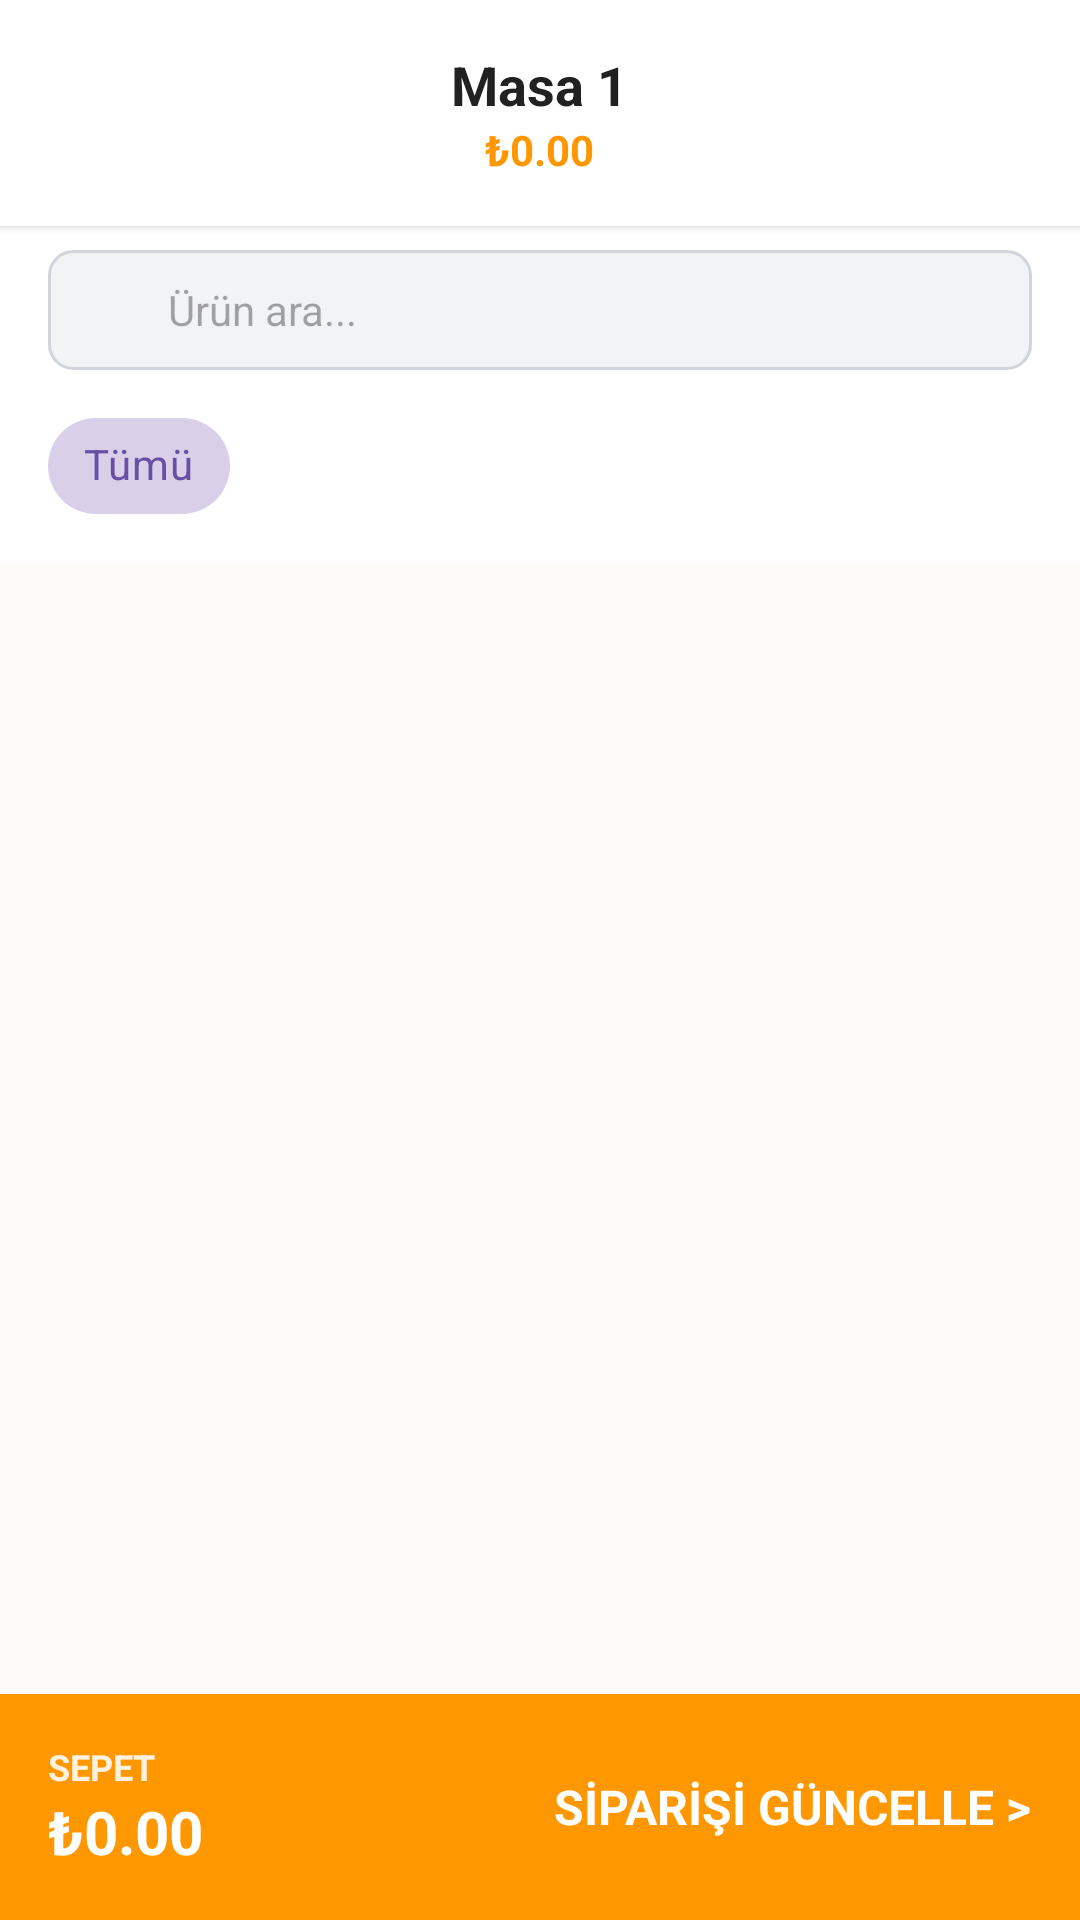

This screen was rendered from an Android layout file. Write that file and the resources it references.
<!-- AndroidManifest.xml: application theme Theme.RestoranaApp -->
<!-- res/layout/activity_order.xml -->
<?xml version="1.0" encoding="utf-8"?>
<RelativeLayout xmlns:android="http://schemas.android.com/apk/res/android"
    xmlns:app="http://schemas.android.com/apk/res-auto"
    xmlns:tools="http://schemas.android.com/tools"
    android:layout_width="match_parent"
    android:layout_height="match_parent"
    android:background="@color/app_background"
    tools:context=".OrderActivity">

    
    <LinearLayout
        android:id="@+id/topBar"
        android:layout_width="match_parent"
        android:layout_height="wrap_content"
        android:orientation="horizontal"
        android:gravity="center_vertical"
        android:padding="16dp"
        android:background="@color/white"
        android:elevation="2dp">

        <ImageView
            android:id="@+id/btnBack"
            android:layout_width="24dp"
            android:layout_height="24dp"
            android:src="@drawable/ic_arrow_back"
            android:background="?attr/selectableItemBackgroundBorderless" />

        <LinearLayout
            android:layout_width="0dp"
            android:layout_height="wrap_content"
            android:layout_weight="1"
            android:orientation="vertical"
            android:gravity="center">
            
            <TextView
                android:id="@+id/tvTableName"
                android:layout_width="wrap_content"
                android:layout_height="wrap_content"
                android:text="Masa 1"
                android:textSize="18sp"
                android:textStyle="bold"
                android:textColor="@color/text_dark" />
                
            <TextView
                android:id="@+id/tvTotalTop"
                android:layout_width="wrap_content"
                android:layout_height="wrap_content"
                android:text="₺0.00"
                android:textSize="14sp"
                android:textColor="@color/primary_orange"
                android:textStyle="bold"/>
        </LinearLayout>

        <View
            android:layout_width="24dp"
            android:layout_height="24dp"/>
    </LinearLayout>

    
    <LinearLayout
        android:id="@+id/filterContainer"
        android:layout_width="match_parent"
        android:layout_height="wrap_content"
        android:layout_below="@id/topBar"
        android:orientation="vertical"
        android:background="@color/white"
        android:paddingBottom="8dp">

        
        <LinearLayout
            android:layout_width="match_parent"
            android:layout_height="40dp"
            android:layout_marginHorizontal="16dp"
            android:layout_marginTop="8dp"
            android:background="@drawable/edit_text_bg"
            android:gravity="center_vertical"
            android:orientation="horizontal"
            android:paddingHorizontal="12dp">

            <ImageView
                android:layout_width="20dp"
                android:layout_height="20dp"
                android:src="@drawable/ic_search" />

            <EditText
                android:id="@+id/etSearch"
                android:layout_width="match_parent"
                android:layout_height="match_parent"
                android:background="@null"
                android:hint="Ürün ara..."
                android:paddingStart="8dp"
                android:textSize="14sp" 
                android:inputType="text"/>
        </LinearLayout>

        
        <HorizontalScrollView
            android:layout_width="match_parent"
            android:layout_height="wrap_content"
            android:scrollbars="none"
            android:layout_marginTop="8dp"
            android:paddingHorizontal="16dp">

            <com.google.android.material.chip.ChipGroup
                android:id="@+id/chipGroupCategories"
                android:layout_width="wrap_content"
                android:layout_height="wrap_content"
                app:singleSelection="true"
                app:selectionRequired="true">
                
                <com.google.android.material.chip.Chip
                    android:id="@+id/chipAll"
                    style="@style/Widget.MaterialComponents.Chip.Choice"
                    android:layout_width="wrap_content"
                    android:layout_height="wrap_content"
                    android:text="Tümü"
                    android:checked="true"/>
            </com.google.android.material.chip.ChipGroup>
        </HorizontalScrollView>
    </LinearLayout>

    
    <androidx.recyclerview.widget.RecyclerView
        android:id="@+id/rvProducts"
        android:layout_width="match_parent"
        android:layout_height="match_parent"
        android:layout_below="@id/filterContainer"
        android:layout_above="@id/bottomCartBar"
        android:clipToPadding="false"
        android:padding="12dp"/>

    
    <LinearLayout
        android:id="@+id/bottomCartBar"
        android:layout_width="match_parent"
        android:layout_height="wrap_content"
        android:layout_alignParentBottom="true"
        android:background="@color/primary_orange"
        android:orientation="horizontal"
        android:padding="16dp"
        android:gravity="center_vertical"
        android:clickable="true"
        android:foreground="?attr/selectableItemBackground">

        <LinearLayout
            android:layout_width="0dp"
            android:layout_height="wrap_content"
            android:layout_weight="1"
            android:orientation="vertical">

            <TextView
                android:layout_width="wrap_content"
                android:layout_height="wrap_content"
                android:text="SEPET"
                android:textSize="12sp"
                android:textColor="#FFF3E0"
                android:textStyle="bold"/>

            <TextView
                android:id="@+id/tvCartTotal"
                android:layout_width="wrap_content"
                android:layout_height="wrap_content"
                android:text="₺0.00"
                android:textSize="20sp"
                android:textColor="@color/white"
                android:textStyle="bold"/>
        </LinearLayout>

        <TextView
            android:layout_width="wrap_content"
            android:layout_height="wrap_content"
            android:text="SİPARİŞİ GÜNCELLE >"
            android:textColor="@color/white"
            android:textStyle="bold"
            android:textSize="16sp"/>
    </LinearLayout>

</RelativeLayout>
<!-- resources referenced by this layout -->
<resources>
  <color name="app_background">#FDFBF7</color>
  <color name="primary_orange">#FF9800</color>
  <color name="text_dark">#212121</color>
  <color name="white">#FFFFFFFF</color>
  <!-- drawable edit_text_bg (drawable) -->
  <?xml version="1.0" encoding="utf-8"?>
  <shape xmlns:android="http://schemas.android.com/apk/res/android">
      <solid android:color="#F1F3F4" />
      <corners android:radius="8dp" />
      <stroke android:width="1dp" android:color="#D1D5DB" />
  </shape>
  <style name="Theme.RestoranaApp" parent="Base.Theme.RestoranaApp" />
  <style name="Base.Theme.RestoranaApp" parent="Theme.Material3.DayNight.NoActionBar">
          
          
      </style>
</resources>
